Run: headless pygame with SDL's dummy video driver; simulated clock (each Clock.tick advances the game by its frame time, no real sleeping); random seed 0; keys injected as events and as key.get_pressed() state; no mouse input.
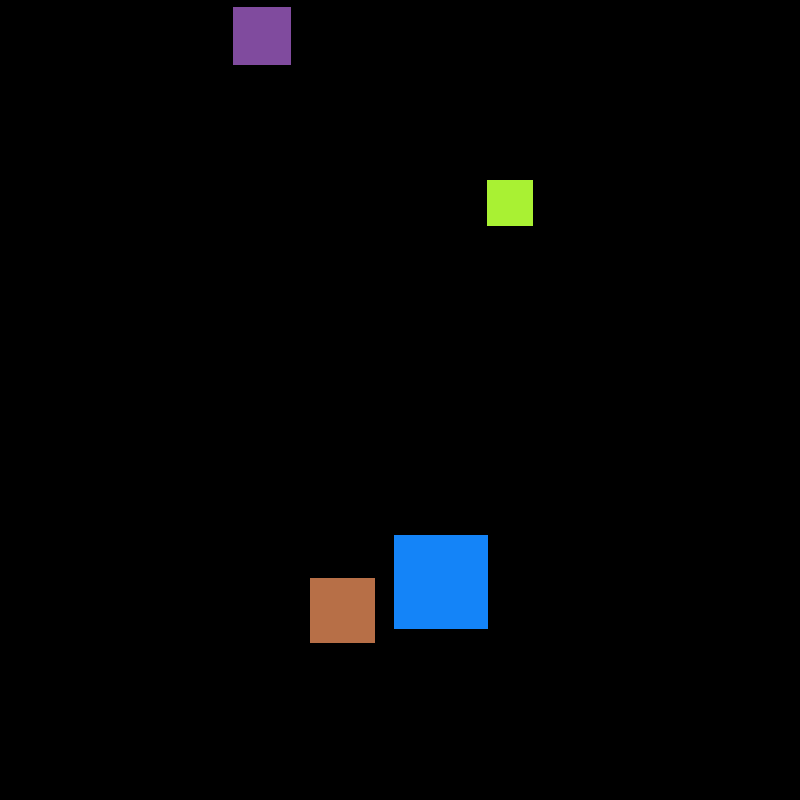
Frame 1 of 4 · flips 1–60 · no input
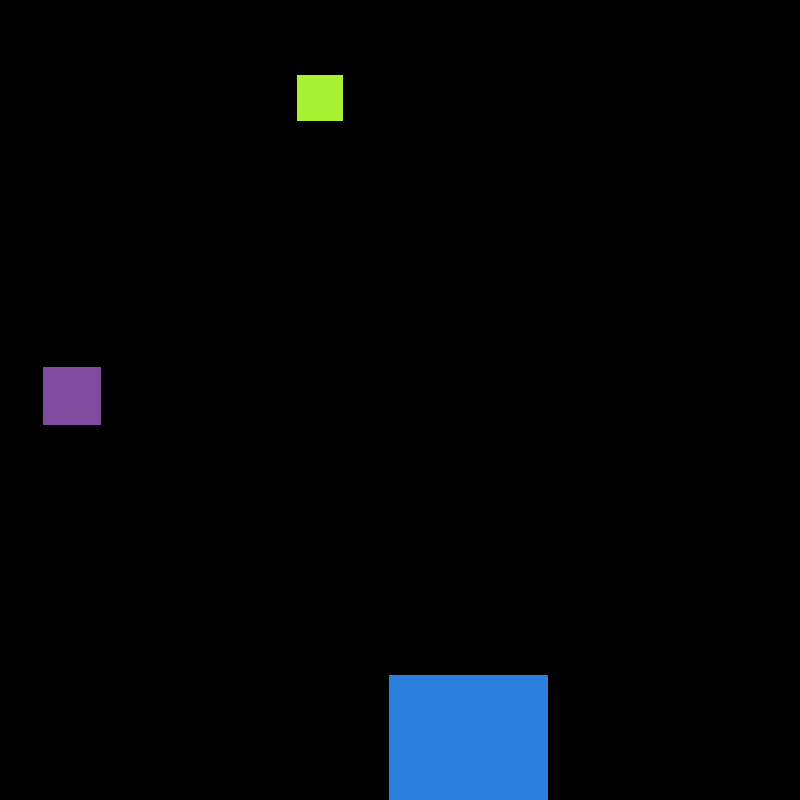
Frame 2 of 4 · flips 61–180 · tapped SPACE, RETURN · held RIGHT (→), D
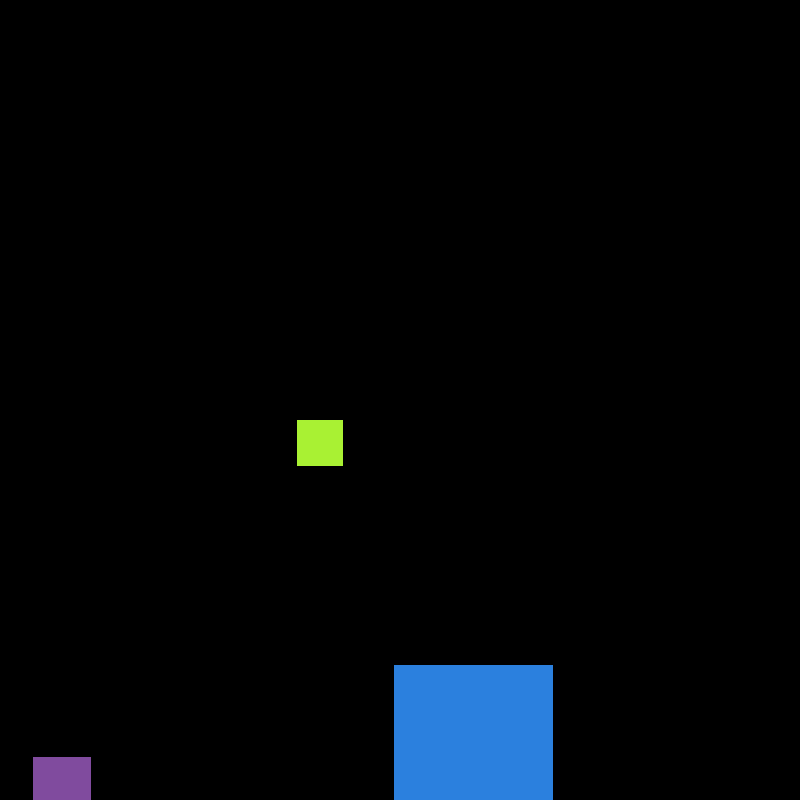
Frame 3 of 4 · flips 181–300 · held DOWN (↓), S
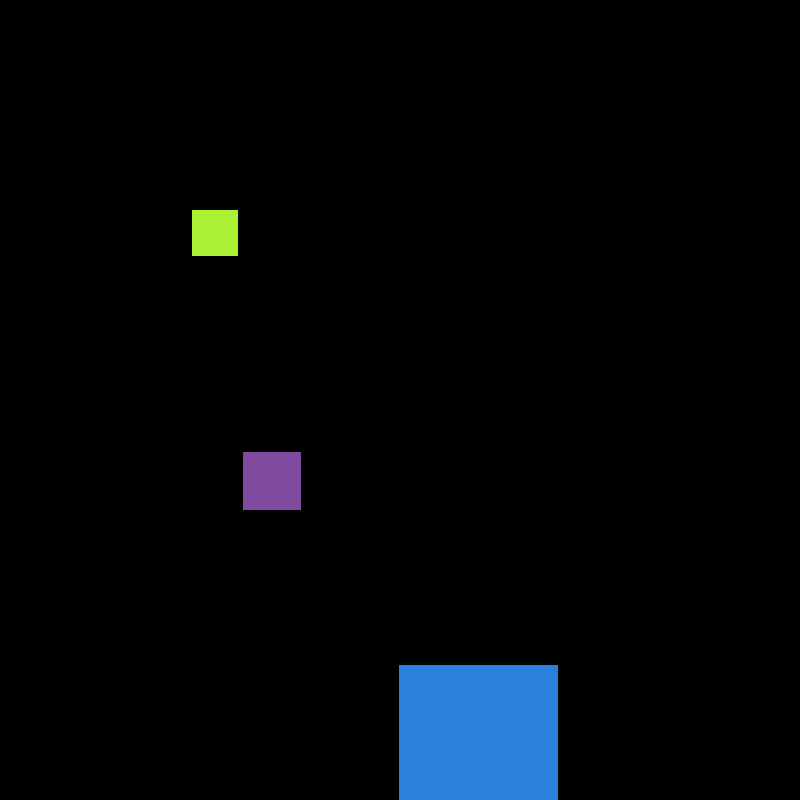
Frame 4 of 4 · flips 301–420 · held LEFT (←), A, UP (↑), W

The pygame program that drew these frames:

"""
PyGame funguje tak, ze na casti platna (coz je okno nejake velikosti)
kresli casti povrchu (coz jsou proste pole ruzne barevnych pixelu).

Zajima nas realne jen par trid a metod:
    - Surface (odtud metoda convert())
    - Rect (odtud metoda move(x, y))
    - Sprite (odtud jmena 'image' a 'rect' a metoda kill())
    - Group (odtud metody clear(platno, pozadi) a draw(platno))

Surface je ta trida povrchu. Uchovava realne jen 2D seznam pixelu ruznych
barev.

Rect je trida obdelniku. Obdelnik je v PyGamu urceny parametry 'left', 'top',
'width' a 'height'. ('left', 'top') je levy horni roh a ('width', 'height')
jsou rozmery.

Sprite je trida hernich objektu. Kazdy Sprite ma parametry 'image' a 'rect'.
Dost neprekvapive je 'image' povrch (Surface) a 'rect' obdelnik (Rect). Tyhle
dva parametry staci k tomu, abychom urcili, jak herni objekt vypada, jak je
velky a kde je.

Group je seznam Spritu. Usnadnuje veci jako "mazani" a "vykreslovani" hernich
objektu (Sprite) na platno.

Samotny zpusob, jak "hybete" objekty (Sprite) je pak takovy, ze v kazdem snimku
nakreslite na misto herniho objektu pozadi (coz je nejaky predpripraveny
povrch) a pak na jeho novou pozici (rect) nakreslite jeho texturu (image).
PyGamu pak reknete, ze ma updatovat jen ty casti platna, ktere jste
prekreslili. Treba tenhle posledni krok za vas Group dela automaticky. Slouzi
k tomu metody Group.clear(platno, pozadi), ktera dostane jako parametry pozadi
a platno a prekresli pozadi pres vsechny objekty v Group. Na vykreslovani je
pak Group.draw(platno), ktera vykresli textury vsech objektu v Group.

Idealne mate objekty rozmistene tak, ze vsechny hybajici se objekty mate
v jedne Group a kazdy snimek je prekreslujete. Nepohyblive objekty pak mate
v jine Group a prekreslujete jen tehdy, kdyz je treba (podle pravidel hry --
muze se stat, ze nejake neprekreslite nikdy, treba steny).
"""

# ukazka tech veci nahore
from random import randint
import pygame as pg

# par konstant
WIDTH = 800             # sirka okna / platna
HEIGHT = 800            # vyska okna / platna
SPEED = 5               # rychlost pohybu ctverecku (v pixelech za snimek)
FPS = 60                # pocet snimku za sekundu
DIRECTION_CHANGE = 40   # frekvence zmeny smeru pohybu ctverecku (ve snimcich)
NUMBER_OF_SQUARES = 4   # pocet ctverecku


# POZOR! Trida Sprite z modulu sprite je ABSTRAKTNI, to znamena, ze si musim
# vytvorit vlastni podtridu, pokud chci treba automatizovat kresleni hernich
# objektu.
class GameObject(pg.sprite.Sprite):
    def __init__(self, image: pg.Surface, rect: pg.Rect):
        # v Pythonu (a v podstate vsude jinde) musi podtrida volat
        # inicializator (konstruktor) nadtridy
        pg.sprite.Sprite.__init__(self)
        # textura objektu se MUSI jmenovat 'image', aby PyGame mohl kreslit
        # automaticky
        self.image = image
        # podobne, obdelnik pozice a velikosti se musi jmenovat 'rect'
        self.rect = rect
        # 'direction' PyGame nepouziva, ale mne se hodi -- uvidite dole
        self.direction = (1, 1)

    # Tohle NEMUSI byt soucasi GameObject. PyGame tuhle metodu nijak nevyuziva.
    # Hodi se ale pro pohodlme hybani s objekty.
    def move(self, x, y) -> None:
        # Rect ma metodu move(x, y), ktera proste vrati obdelnik stejne
        # velikosti, posunuty o vektor (x, y).
        self.rect = self.rect.move(x, y)


# musim volat vzdycky, inicializuje PyGame
pg.init()

# takhle vytvorim platno / okno na kresleni. Metode 'set_mode' z modulu
# 'display' predam dvojici (sirka, vyska) a pak zpusob kresleni. Skoro vzdycky
# se vyplati bud pg.SCALED (textury se zvetsuji/zmensuji podle absolutni
# velikosti okna na danem monitoru) nebo pg.FULLSCREEN (to je asi jasny).
# screen je taky Surface jako kazdy jiny.
screen = pg.display.set_mode((WIDTH, HEIGHT), pg.SCALED)

# vytvorim prazdny povrch (pixely zatim nemaji zadnou barvu) velikost stejne
# jako ma screen. Metoda get_size() vraci dvojici (sirka, vyska) daneho
# povrchu.
background = pg.Surface(screen.get_size())

# vybarvim background cerne (0, 0, 0)
background.fill((0, 0, 0))

# metoda convert() vraci Surface, ktery je ale ulozeny mnohem efektivneji.
# V tomhle pripade byl background proste 2D seznam 800 * 800 pixelu, kazdy
# z nich barvy (0, 0, 0). Po konvertovani si PyGame jen pamatuje barvu --
# -- (0, 0, 0) -- a pocet po sobe jdoucich pixelu -- 800 * 800. To znamena, ze
# misto 800 * 800 trojic cisel od 0 do 255 (coz zabira asi 640 kilobytu) si
# pamatuju jednu trojici -- (0, 0, 0) -- a cislo 800 * 800 (coz zabira asi
# 7 bytu). To je uzitecne jak pro efektivitu vykreslovani, tak pro uvolneni
# pameti. TL;DR = VZDYCKY KONVERTUJTE.
background = background.convert()

# vytvorim si par hybajicich ctverecku (treba nahodnych rozmeru a barvy)

# vytvorim si Group pro ty ctverecky. Ta trida, co me zajima je RenderUpdates
# (to je podtrida Group) z modulu sprite. ZADNOU JINOU SE NEVYPLATI POUZIVAT.
# Je to nejuplnejsi trida pro uchovavani Spritu v tom smyslu, ze je umi
# automaticky prekreslit, znovu vykreslit a navic si pamatovat, ktere casti
# platna se zmenily.
squares = pg.sprite.RenderUpdates()

for _ in range(NUMBER_OF_SQUARES):
    # vytvorim si 'image' pro ctverecek. Proste si vytvorim povrch nahodne
    # velikosti na nahodne pozici (jenom bude stejna vyska jako sirka) a
    # vyplnim ho nahodnou barvou
    side_length = randint(40, 100)
    # x-ova pozice, pocita se zleva doprava
    x = randint(0, WIDTH - side_length)
    # y-ova pozice, pocita se seshora dolu
    y = randint(0, HEIGHT - side_length)
    color = tuple(randint(0, 255) for _ in range(3))

    image = pg.Surface((side_length, side_length))
    image.fill(color)
    # VZDYCKY KONVERTUJTE!
    image = image.convert()

    # obdelnik objektu. Trida Rect potrebuje informace (x/left, y/top, width,
    # height)
    rect = pg.Rect(x, y, side_length, side_length)

    square = GameObject(image, rect)
    squares.add(square)

# vytvorim si steny kolem herniho okna, aby nemohly ctverecky vylezt ven
walls = pg.sprite.RenderUpdates()

# uz to trochu zestrucnim (ujistete se, ze tenhle zapis CHAPETE)
# textura zdi je irelevantni, protoze neni videt, PyGame ale stejne musi mit
# v promenne 'image' nejaky povrch (v tomhle pripade velikosti (0, 0))
for i in range(2):
    rects = [
        pg.Rect(-10 + i * (WIDTH + 20), -10, 10, HEIGHT + 20),
        pg.Rect(-10, -10 + i * (HEIGHT + 20), WIDTH + 20, 10)
    ]

    walls.add(*[
        GameObject(
            # faaaaaajn, prazdnej povrch nemusite konvertovat
            pg.Surface((0, 0)),
            pg.Rect(rect)
        ) for rect in rects
    ])

# udelam si takovou jednoduchou simulaci. Necham ctverecky se nahodne hybat a
# zrat mensi ctverecky, kdyz do sebe narazi. Barvy ctverecku se pri sezrani
# zprumeruji v pomeru jejich ploch a ctverecek zrout se zvetsi o mensi
# ctverecek.

frames = 0               # pocet snimku, ktere se zobrazily
clock = pg.time.Clock()  # casovac, ktery mi umozni omezit FPS
running = True           # uklada informaci o tom, zda simulace bezi

# dam ctvereckum nahodne smery
for square in squares:
    square.direction = randint(-1, 1), randint(-1, 1)

while running:
    clock.tick(FPS)  # omezi FPS
    frames += 1

    for square in squares:
        # pokud uz ubehlo DIRECTION_CHANGE snimku od posledniho updatu,
        # aktualizuju smer ctverecku
        if frames % DIRECTION_CHANGE == 0:
            square.direction = randint(-1, 1), randint(-1, 1)

        # pokud ctverecek narazil do zdi, zmenim mu smer na odchod od zdi
        # spritecollideany(Sprite, Group) z modulu sprite odpovida, jestli
        # Sprite narazil do nejakeho objektu z Group
        # tohle neni uplne to pravy orechovy, nekdy se ve zdi zasekne apod.,
        # ale to pro takhle jednoduchou vec staci...
        if pg.sprite.spritecollideany(square, walls):
            square.direction = (-square.direction[0], -square.direction[1])

        # pokud ctverecky narazily do sebe, vetsi sezere mensi a aktualizuju mu
        # barvu

        # spritecollide(Sprite, Group, dokill) z modulu sprite vraci objekty
        # z Group, do nichz Sprite narazil. dokill=False znamena, ze se
        # kolidujici objekty neodstrani z Group. Pokud bych dal dokill=True,
        # pak by se OBA ctverecky, co do sebe narazily, odstranily.
        colliding_squares = pg.sprite.spritecollide(square, squares, False)

        for colliding_square in colliding_squares:
            # pokud je square ostre vetsi nez colliding_square, tak
            # colliding_square odstranim a prebarvim square (samozrejme nemusim
            # pocitat obsah, u ctvercu staci delka strany)
            if square.rect.width > colliding_square.rect.width:
                # zvetsim zrouta
                square.rect.width += colliding_square.rect.width
                square.rect.height += colliding_square.rect.height

                # POZOR! PyGame automaticky nezvetsuje 'image', tj. texturu
                # objektu! To musite delat vy sami. Jinak mate obrovsky ctverec
                # s malou texturou. To zarizuje funkce scale() z modulu
                # transform. Rect.size() vraci (sirka, vyska).
                square.image = pg.transform.scale(
                    square.image, square.rect.size)

                # get_at((x, y)) z modulu Surface vrati barvu pixelu na pozici
                # (x, y) -- v nasem pripade je vsude stejna
                color1 = square.image.get_at((0, 0))
                color2 = colliding_square.image.get_at((0, 0))

                # vezmu prumer barev vazeny plochou
                area1 = square.rect.width ** 2
                area2 = colliding_square.rect.width ** 2
                color_avg = tuple(
                    (color1[i] * area1 + color2[i] * area2) / (area1 + area2)
                    for i in range(3)
                )

                # Surface.fill(color) vyplni povrch barvou
                square.image.fill(color_avg)
                # po prebarveni musim povrch prekonvertovat
                square.image = square.image.convert()

                # odstranim ctverecek, ktery je mensi
                # metoda Sprite.kill() odstrani Sprite ze vsech Group,
                # kam patri
                colliding_square.kill()

        # ctverecek posunu
        square.move(
            square.direction[0] * SPEED,
            square.direction[1] * SPEED
        )

    # premazu ctverecky pozadim
    squares.clear(screen, background)

    # vykreslim je znova -- metoda draw() z RenderUpdates vraci seznam casti
    # platna, ktere se zmenily (jako obdelniku)
    changed_parts = squares.draw(screen)

    # update(rects) z modulu display aktualizuje casti platna urcene temi
    # obdelniky 'rects'. NIKDY V PRUBEHU HRY NEVOLEJTE update() BEZ PARAMETRU!
    # To prekresluje cele platno a je zoufale pomale.
    pg.display.update(changed_parts)

    # na krizek nebo na Esc ukoncim simulaci
    # get() z modulu event vraci vsechny "udalosti" (tj. zmacknuti klaves na
    # mysi a klavesnici, posunuti kurzory a par dalsi veci z OS), ktere se
    # staly od posledniho zavolani tehle metody

    # QUIT je treba zmacknuti krizku a podobny zpusoby, jak zavrit okno
    # KEYDOWN je zmacknuti klavesy
    # modul key obsahuje ciselne kody vsech klaves
    for event in pg.event.get():
        if (event.type == pg.QUIT or
                (event.type == pg.KEYDOWN and event.key == pg.K_ESCAPE)):
            running = False

# dobry zavolat na konci, abyste uvolnili RAMku. Pythonu to az tolik nevadi a
# PyGame by to mel delat automaticky, ale nic tim neztratite.
pg.quit()
